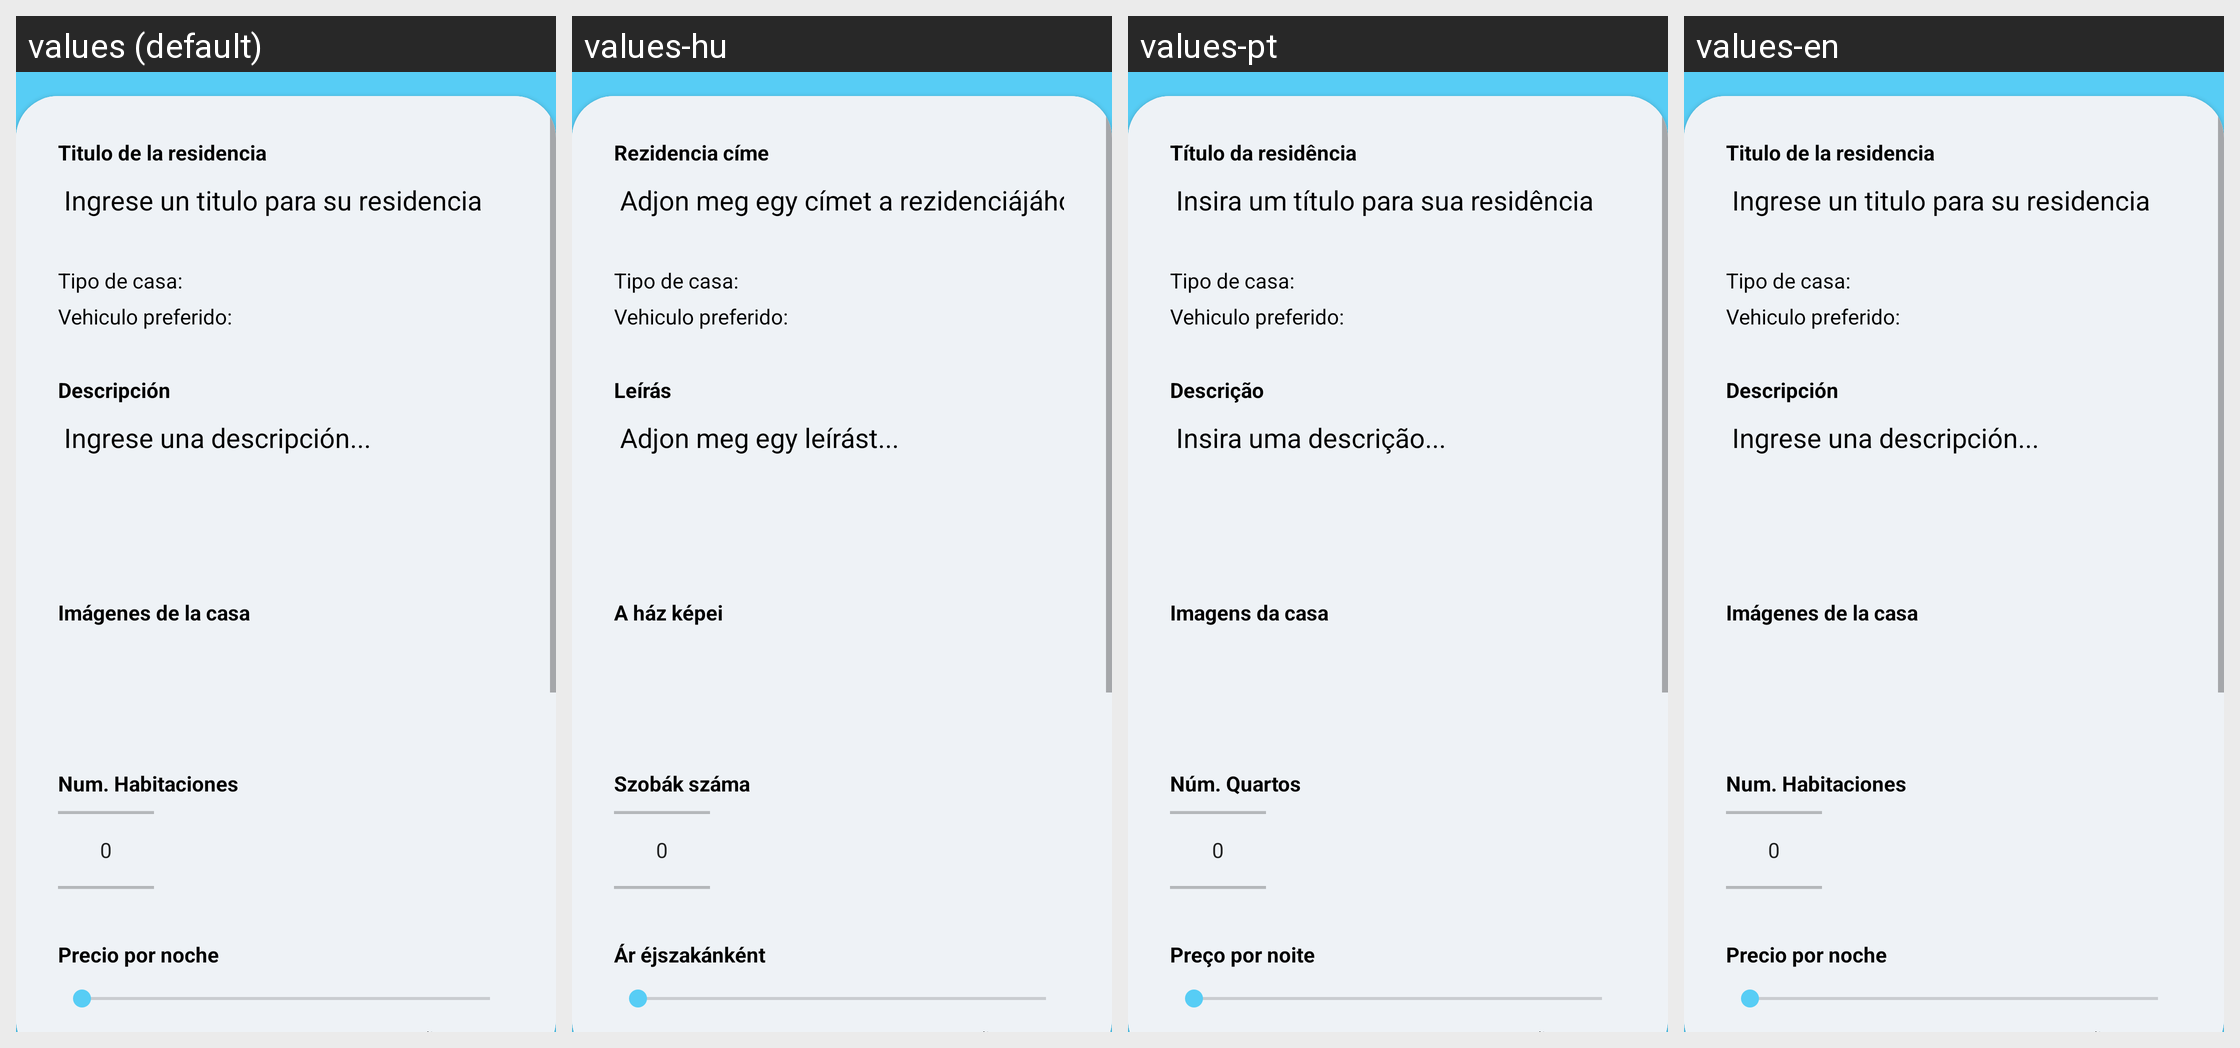

Translations of the strings shown on this Android screen, per locale in the grid:
Android screen res/layout/activity_publicarcasa.xml rendered under 4 locales, left to right: values (default), values-hu, values-pt, values-en. Device: Nexus 5 (rendered at 1080×1920; each locale shown at half size, 540×960, under a caption strip naming it); theme Theme.IntelliHome.
Strings drawn on this screen, with the default value and each locale's value (text and hints the layout hard-codes, and strings that could not be matched under every locale, appear in the picture but are not listed):

labelTitulo
  values: Titulo de la residencia
  values-hu: Rezidencia címe
  values-pt: Título da residência
  values-en: Titulo de la residencia  [not translated; the default value is used]

inputTitulo
  values: Ingrese un titulo para su residencia
  values-hu: Adjon meg egy címet a rezidenciájához
  values-pt: Insira um título para sua residência
  values-en: Ingrese un titulo para su residencia  [not translated; the default value is used]

descripcionTitle
  values: Descripción
  values-hu: Leírás
  values-pt: Descrição
  values-en: Descripción  [not translated; the default value is used]

descripcionHint
  values: Ingrese una descripción...
  values-hu: Adjon meg egy leírást...
  values-pt: Insira uma descrição...
  values-en: Ingrese una descripción...  [not translated; the default value is used]

imagenesDeLaCasaTitle
  values: Imágenes de la casa
  values-hu: A ház képei
  values-pt: Imagens da casa
  values-en: Imágenes de la casa  [not translated; the default value is used]

numHabitacionesTitle
  values: Num. Habitaciones
  values-hu: Szobák száma
  values-pt: Núm. Quartos
  values-en: Num. Habitaciones  [not translated; the default value is used]

precioPorNocheTitle
  values: Precio por noche
  values-hu: Ár éjszakánként
  values-pt: Preço por noite
  values-en: Precio por noche  [not translated; the default value is used]
